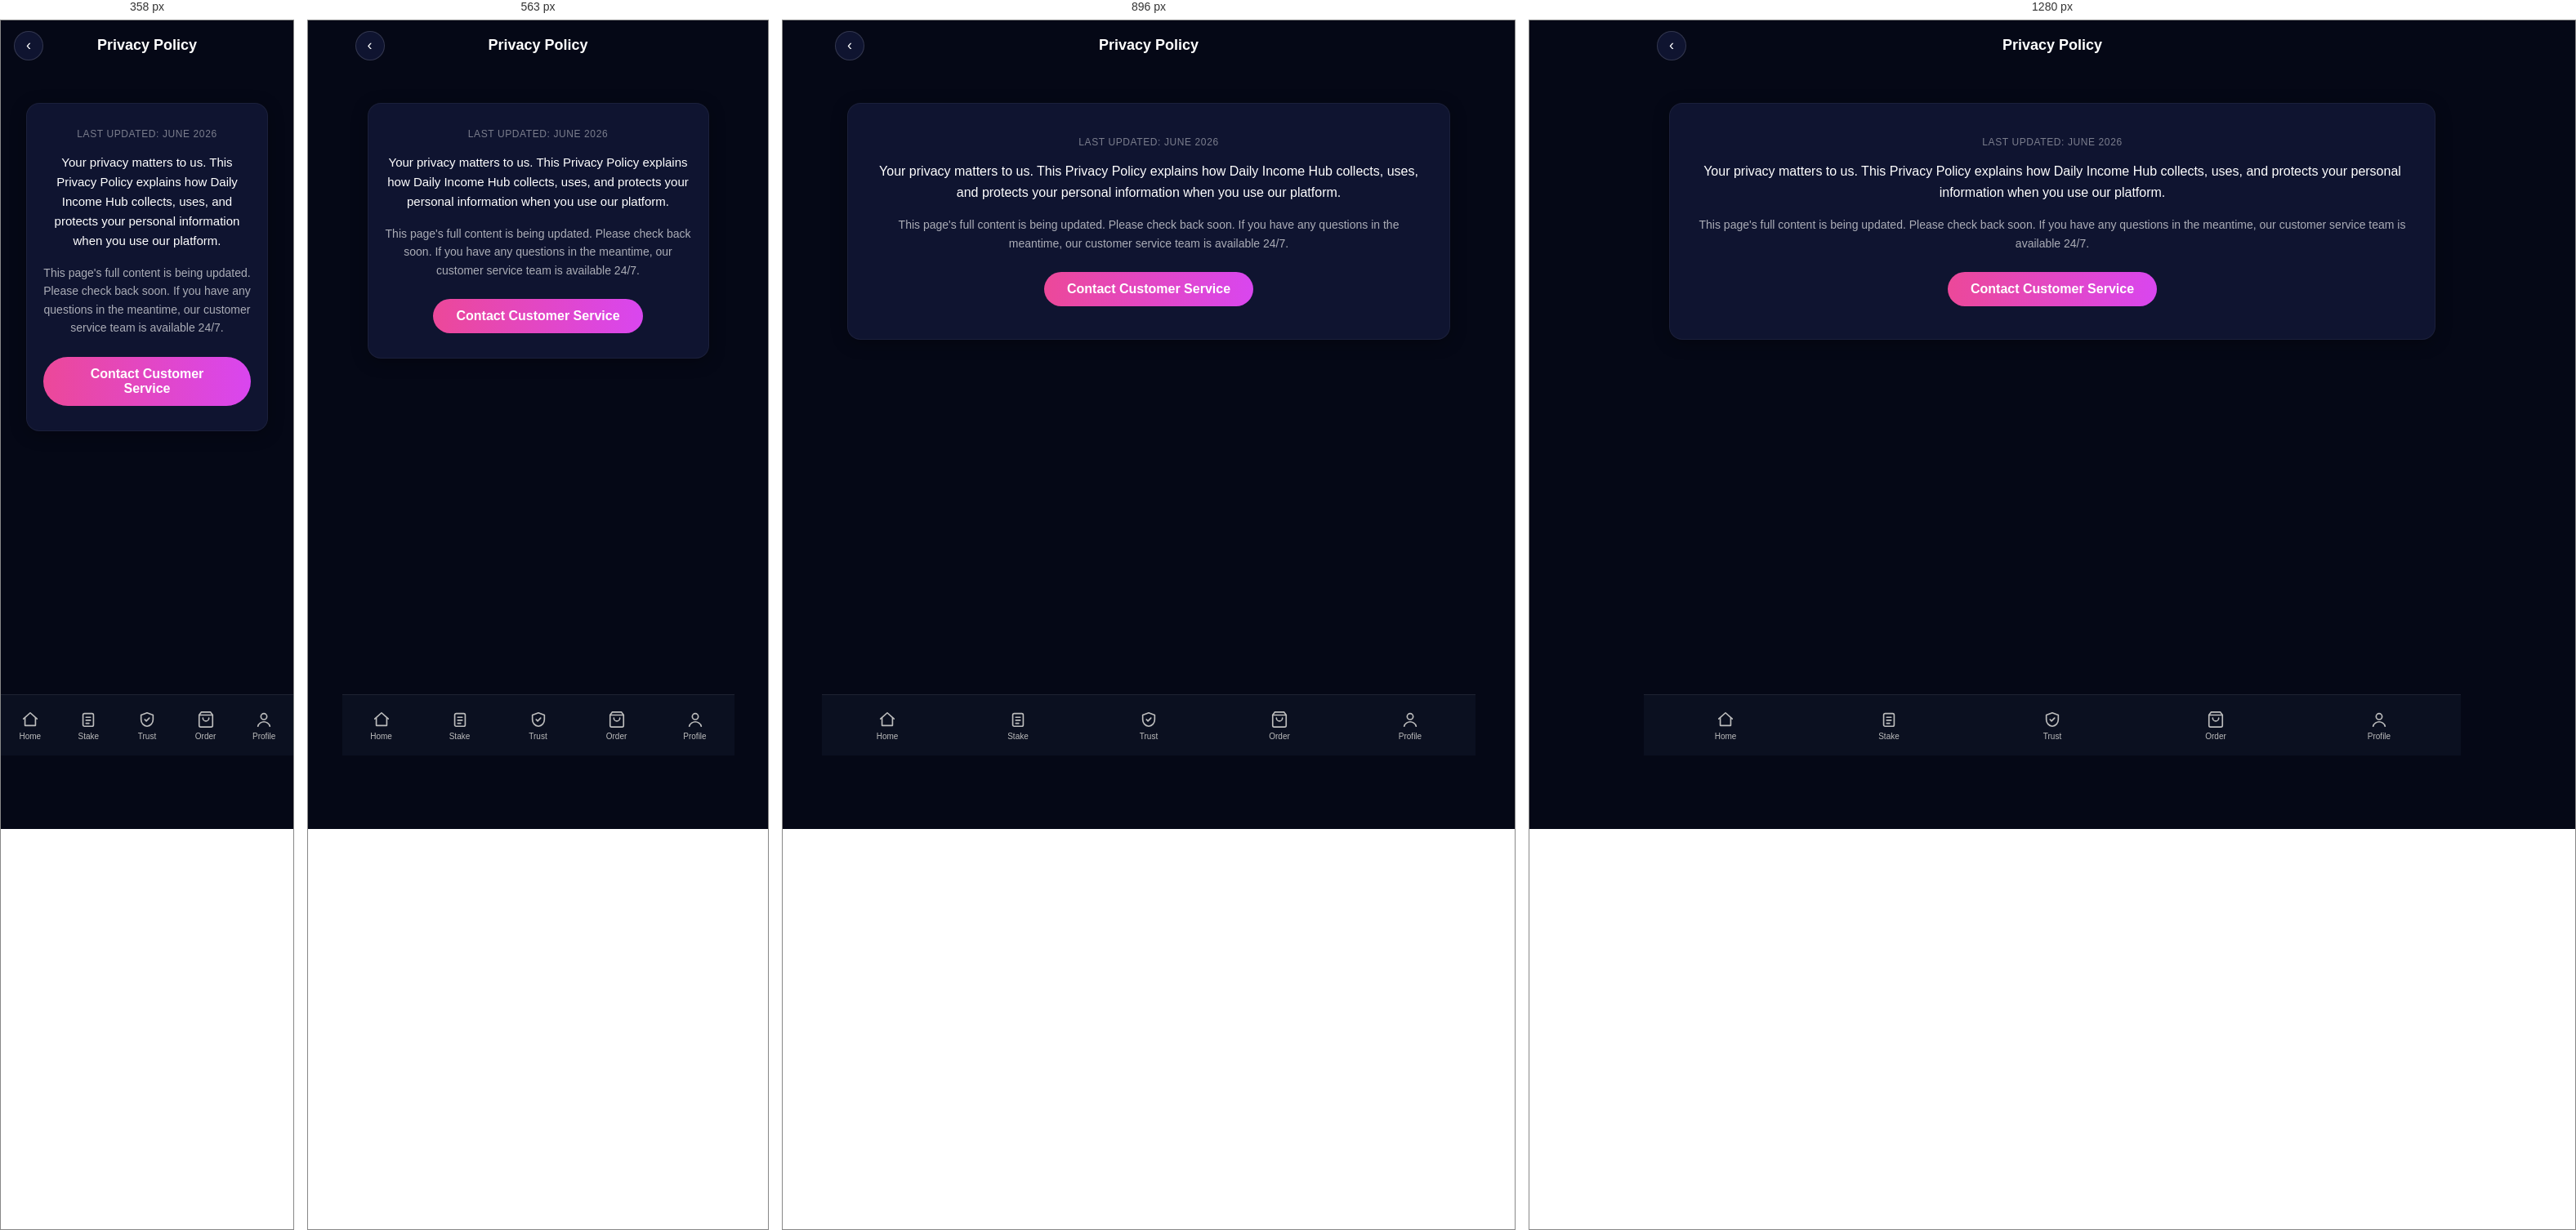
Rendered at 358 px, 563 px, 896 px and 1280 px, left to right.

<!-- file: index.html -->
<!DOCTYPE html>
<html lang="en">

<head>
    <link rel="preconnect" href="https://www.gstatic.com" crossorigin>
    <link rel="preconnect" href="https://firebase.googleapis.com" crossorigin>
    <link rel="preconnect" href="https://firestore.googleapis.com" crossorigin>
    <meta charset="UTF-8">
    <meta name="viewport" content="width=device-width, initial-scale=1.0">
    <title>Privacy Policy - Daily Income Hub</title>
    <link rel="icon" type="image/png" href="/images/favicon.png">
    <link rel="preconnect" href="https://fonts.googleapis.com">
    <link href="https://fonts.googleapis.com/css2?family=Poppins:wght@300;400;500;600;700&display=swap" rel="stylesheet">
    <link rel="stylesheet" href="/styles.css">
    <link rel="stylesheet" href="/pages/privacy/privacy.css">
</head>

<body>
    <div class="main-wrapper">
        <div class="header">
            <a href="/" class="back-btn">&lsaquo;</a>
            <h1>Privacy Policy</h1>
        </div>

        <div class="page-content">
            <div class="legal-card">
                <div class="legal-updated">Last updated: June 2026</div>
                <p class="legal-lead">
                    Your privacy matters to us. This Privacy Policy explains how Daily Income Hub
                    collects, uses, and protects your personal information when you use our platform.
                </p>
                <p class="legal-note">
                    This page's full content is being updated. Please check back soon. If you have
                    any questions in the meantime, our customer service team is available 24/7.
                </p>
                <a href="/service" class="legal-contact-btn">Contact Customer Service</a>
            </div>
        </div>

        <div class="bottom-nav">
            <a href="/" class="nav-item">
                <span class="nav-icon" aria-hidden="true"><svg viewBox="0 0 24 24"><path d="M3 11l9-8 9 8"/><path d="M5 10v10h14V10"/></svg></span><span class="nav-label">Home</span>
            </a>
            <a href="/tasks" class="nav-item">
                <span class="nav-icon" aria-hidden="true"><svg viewBox="0 0 24 24"><rect x="5" y="4" width="14" height="17" rx="2"/><line x1="9" y1="9" x2="15" y2="9"/><line x1="9" y1="13" x2="15" y2="13"/><line x1="9" y1="17" x2="13" y2="17"/></svg></span><span class="nav-label">Stake</span>
            </a>
            <a href="/trust" class="nav-item">
                <span class="nav-icon" aria-hidden="true"><svg viewBox="0 0 24 24"><path d="M12 3l8 3v6c0 5-3.5 8.5-8 9-4.5-.5-8-4-8-9V6l8-3z"/><path d="M9 12l2 2 4-4"/></svg></span><span class="nav-label">Trust</span>
            </a>
            <a href="/order" class="nav-item">
                <span class="nav-icon" aria-hidden="true"><svg viewBox="0 0 24 24"><path d="M6 2L3 6v14a2 2 0 0 0 2 2h14a2 2 0 0 0 2-2V6l-3-4z"/><line x1="3" y1="6" x2="21" y2="6"/><path d="M16 10a4 4 0 0 1-8 0"/></svg></span>
                <span class="nav-label">Order</span>
            </a>
            <a href="/profile" class="nav-item">
                <span class="nav-icon" aria-hidden="true"><svg viewBox="0 0 24 24"><circle cx="12" cy="8" r="4"/><path d="M4 21c1-4 5-6 8-6s7 2 8 6"/></svg></span><span class="nav-label">Profile</span>
            </a>
        </div>
    </div>

    <script src="https://www.gstatic.com/firebasejs/10.8.0/firebase-app-compat.js" defer></script>
    <script src="https://www.gstatic.com/firebasejs/10.8.0/firebase-auth-compat.js" defer></script>
    <script src="https://www.gstatic.com/firebasejs/10.8.0/firebase-firestore-compat.js" defer></script>
    <script src="/userdata.js" defer></script>
</body>

</html>


/* @media block from styles.css */
@media (min-width: 768px) {
    .main-wrapper { max-width: 800px; }
    .stats-grid   { grid-template-columns: repeat(3, 1fr) !important; }
    .page-content { padding: 24px; }
    .form-container { padding: 28px 24px; border-radius: 20px; }
    .balance-card { padding: 32px 24px; }
    .balance-card .amount { font-size: 40px; }
    .header h1 { font-size: 20px; }
    .section-title { font-size: 18px; }
    .submit-btn { font-size: 17px; padding: 18px; }
}

/* @media block from styles.css */
@media (min-width: 1024px) {
    .main-wrapper { max-width: 1000px; }
    .stats-grid   { grid-template-columns: repeat(3, 1fr) !important; }
    .page-content { padding: 28px 32px; }
    .balance-card .amount { font-size: 44px; }
}

/* @media block from styles.css */
@media (max-width: 359px) {
    .header { padding: 14px 12px; }
    .header h1 { font-size: 15px; }
    .page-content { padding: 14px 12px; }
    .form-container { padding: 18px 14px; }
    .balance-card .amount { font-size: 28px; }
    .submit-btn { padding: 14px; font-size: 14px; }
}

/* @media block from styles.css */
@media (min-width: 768px) {
    .nav-auth .nav-user { font-size: 14px; }
    .nav-auth a        { font-size: 14px; }
}

/* @media block from styles.css */
@media (min-width: 768px)  { .bottom-nav { max-width: 800px; } }

/* @media block from styles.css */
@media (min-width: 1024px) { .bottom-nav { max-width: 1000px; } }

/* @media block from privacy.css */
@media (min-width: 768px) {
    .legal-card {
        padding: 40px 30px;
    }
    .legal-lead {
        font-size: 16px;
    }
}